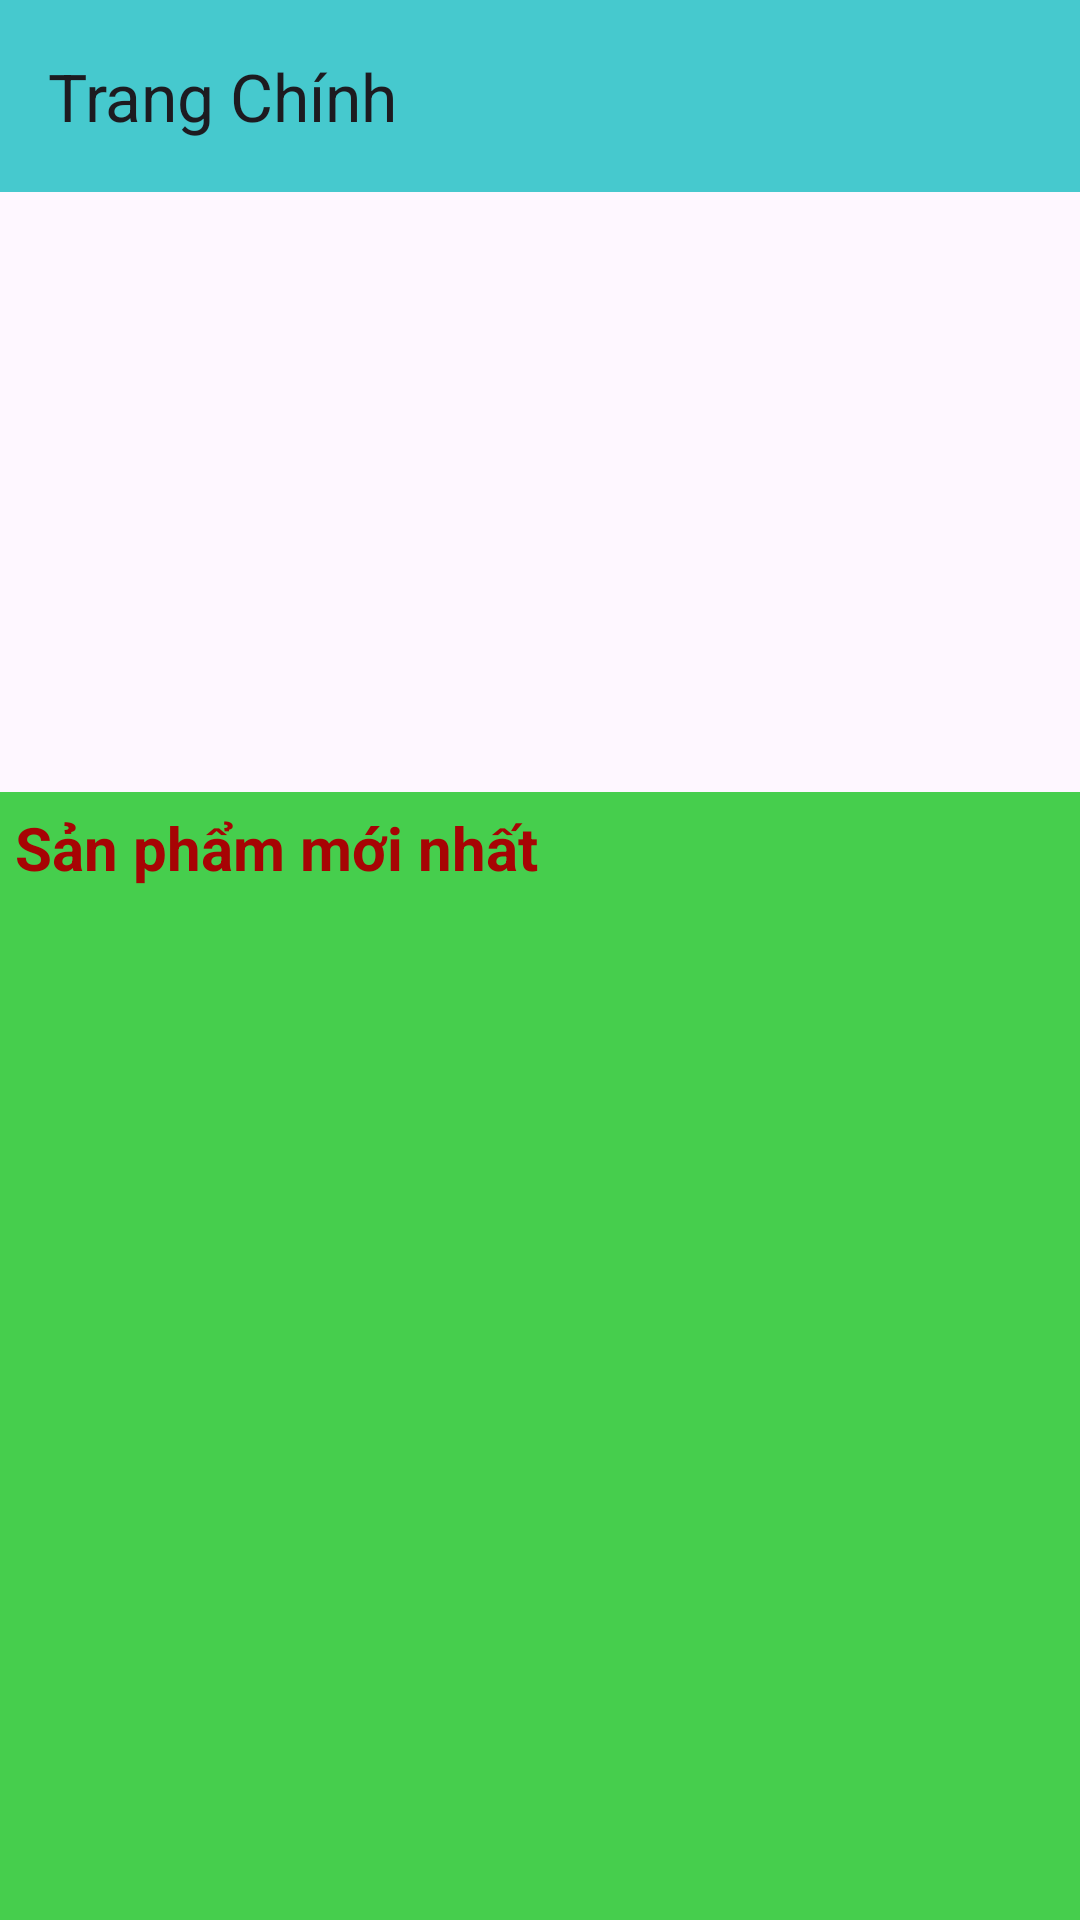

Produce the Android XML layout that renders to this screen, including the resource entries it uses.
<!-- AndroidManifest.xml: application theme Theme.Appbanlaptop -->
<!-- res/layout/activity_main.xml -->
<?xml version="1.0" encoding="utf-8"?>
<LinearLayout xmlns:android="http://schemas.android.com/apk/res/android"
    xmlns:app="http://schemas.android.com/apk/res-auto"
    xmlns:tools="http://schemas.android.com/tools"
    android:layout_width="match_parent"
    android:layout_height="match_parent"
    tools:context=".activity.activity.MainActivity">

<androidx.drawerlayout.widget.DrawerLayout
    android:id="@+id/drawerlayout"
    android:layout_width="match_parent"
    android:layout_height="match_parent">
    <LinearLayout
        android:orientation="vertical"
        android:layout_width="match_parent"
        android:layout_height="match_parent">
        <androidx.appcompat.widget.Toolbar
            android:id="@+id/toolbarmanhinhchinh"
            android:background = "#46C9CE"
            app:title="Trang Chính"
            android:layout_width="match_parent"
            android:layout_height="?attr/actionBarSize">
        </androidx.appcompat.widget.Toolbar>
        <ViewFlipper
            android:id="@+id/viewlipper"
            android:layout_width="match_parent"
            android:layout_height="200dp">
        </ViewFlipper>
        <LinearLayout
            android:background = "#46CE4D"
            android:orientation="vertical"
            android:layout_width="match_parent"
            android:layout_height="match_parent">
            <TextView
                android:textSize="20sp"
                android:textStyle="bold"
                android:textColor="#A70404"
                android:layout_margin="5dp"
                android:text="Sản phẩm mới nhất"
                android:layout_width="wrap_content"
                android:layout_height="wrap_content"/>
            <androidx.recyclerview.widget.RecyclerView
                android:id="@+id/recyclerview"
                android:layout_width="match_parent"
                android:layout_height="match_parent">
            </androidx.recyclerview.widget.RecyclerView>
        </LinearLayout>
    </LinearLayout>
    <com.google.android.material.navigation.NavigationView
        android:id="@+id/navigationview"
        android:layout_gravity="start"
        android:layout_width="match_parent"
        android:layout_height="match_parent">
        <ListView
            android:id="@+id/listviewmanhinhchinh"
            android:layout_width="match_parent"
            android:layout_height="wrap_content">
        </ListView>
    </com.google.android.material.navigation.NavigationView>
</androidx.drawerlayout.widget.DrawerLayout>
</LinearLayout>
<!-- resources referenced by this layout -->
<resources>
  <style name="Theme.Appbanlaptop" parent="Base.Theme.Appbanlaptop" />
  <style name="Base.Theme.Appbanlaptop" parent="Theme.Material3.DayNight.NoActionBar">
          
          
      </style>
</resources>
